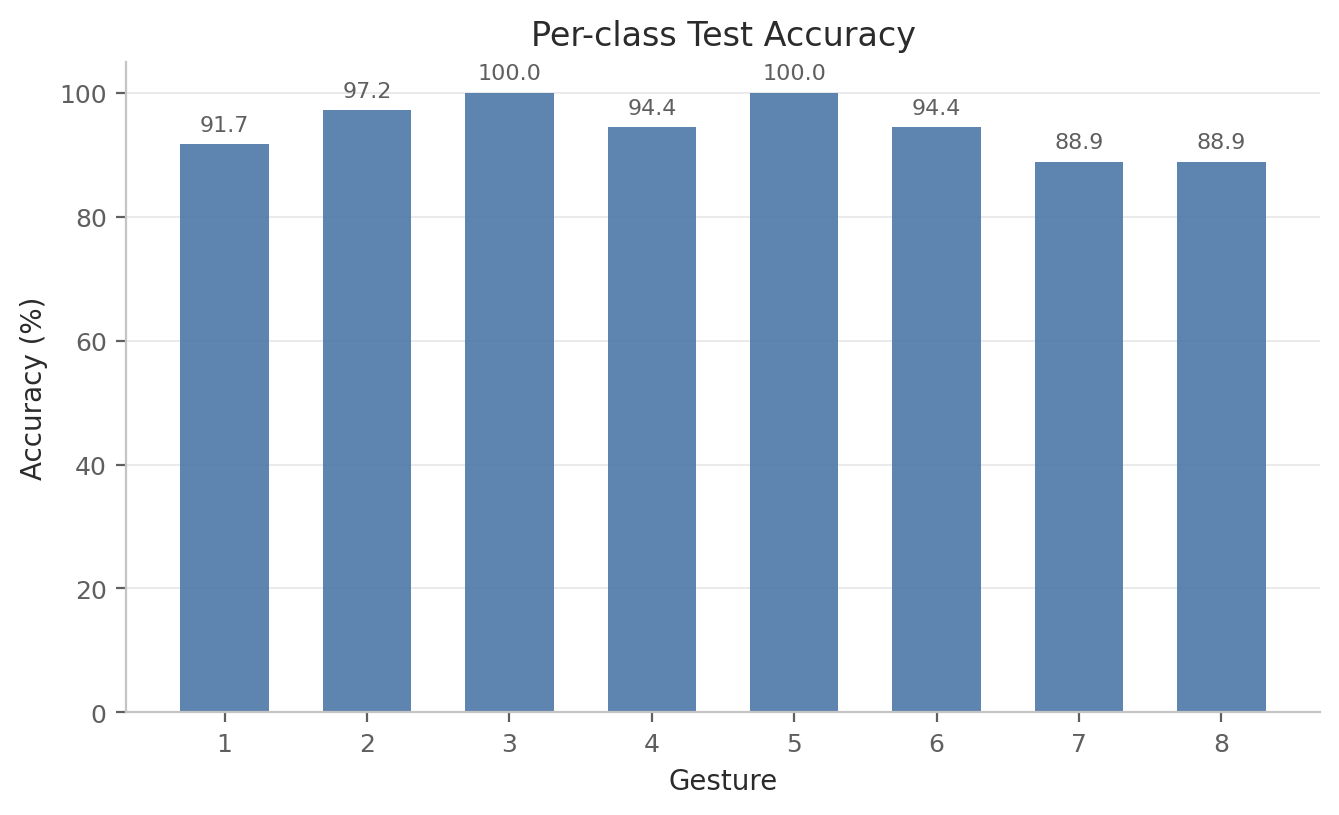

Data behind this chart, as committed beside it:
label, gesture_id, accuracy, precision, recall, f1, support
0, 1, 0.9167, 0.9167, 0.9167, 0.9167, 36
1, 2, 0.9722, 0.9459, 0.9722, 0.9589, 36
2, 3, 1.0, 1.0, 1.0, 1.0, 36
3, 4, 0.9444, 0.9189, 0.9444, 0.9315, 36
4, 5, 1.0, 0.973, 1.0, 0.9863, 36
5, 6, 0.9444, 0.8947, 0.9444, 0.9189, 36
6, 7, 0.8889, 0.9412, 0.8889, 0.9143, 36
7, 8, 0.8889, 0.9697, 0.8889, 0.9275, 36
